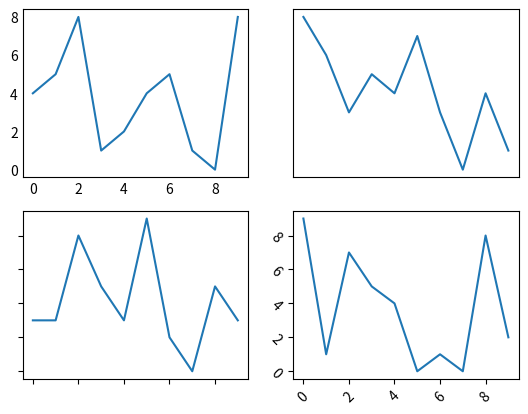

Python code for this plot:
# importing libraries
import random
import matplotlib.pyplot as plt

fig = plt.figure()


# function to get random values for graph
def get_graphs():
    xs = []
    ys = []
    for i in range(10):
        xs.append(i)
        ys.append(random.randrange(10))
    return xs, ys


# defining subplots
ax1 = fig.add_subplot(221)
ax2 = fig.add_subplot(222)
ax3 = fig.add_subplot(223)
ax4 = fig.add_subplot(224)

# hiding the marker on axis
x, y = get_graphs()
ax1.plot(x, y)
ax1.tick_params(axis='both', which='both', length=0)

# One can also change marker length
# by setting (length = any float value)

# hiding the ticks and markers
x, y = get_graphs()
ax2.plot(x, y)
ax2.axes.get_xaxis().set_visible(False)
ax2.axes.get_yaxis().set_visible(False)

# hiding the values and displaying the marker
x, y = get_graphs()
ax3.plot(x, y)
ax3.yaxis.set_major_formatter(plt.NullFormatter())
ax3.xaxis.set_major_formatter(plt.NullFormatter())

# tilting the ticks (usually needed when
# the ticks are densely populated)
x, y = get_graphs()
ax4.plot(x, y)
ax4.tick_params(axis='x', rotation=45)
ax4.tick_params(axis='y', rotation=-45)

plt.show()